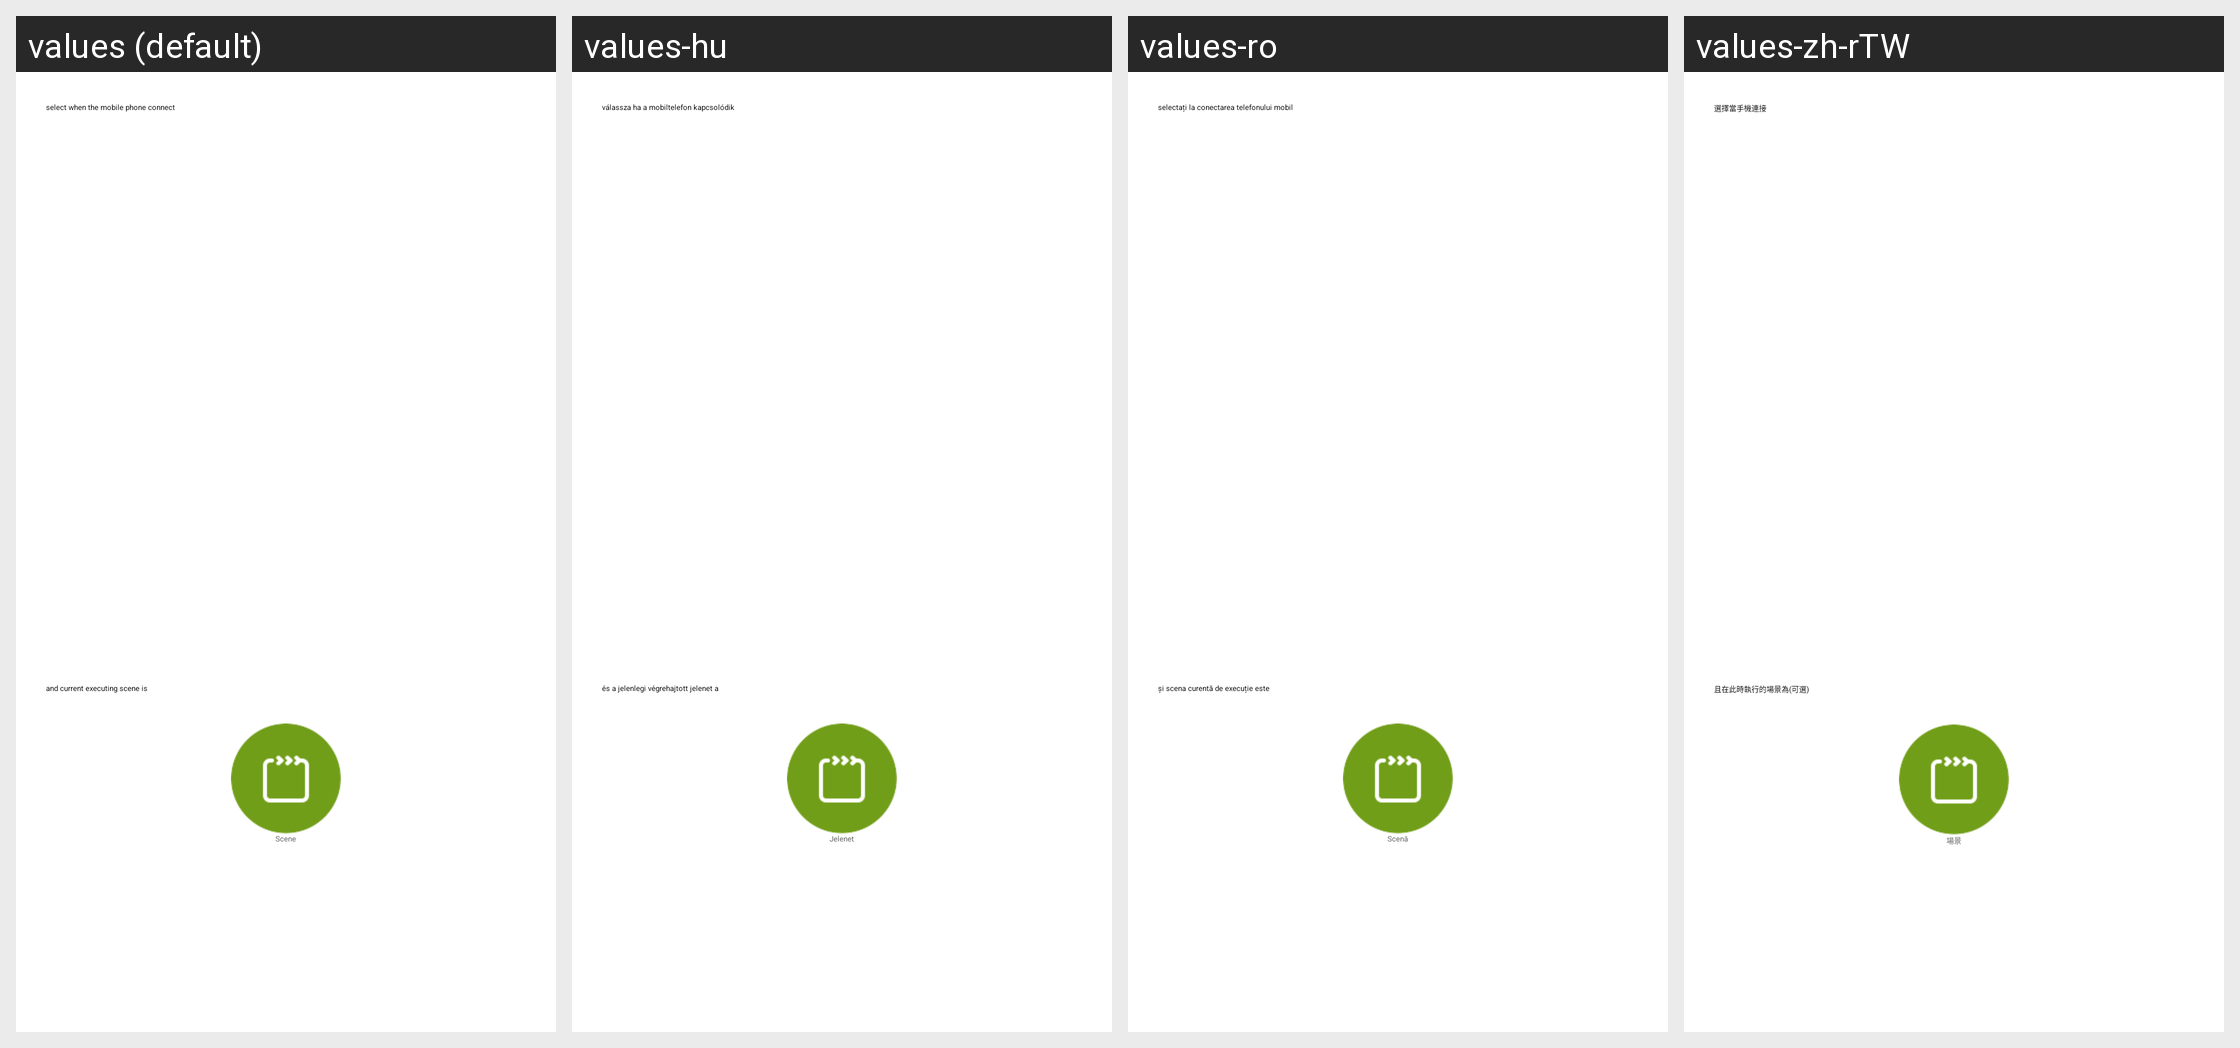

The Android screen above is rendered under several locales of the same app. Produce the string resources it draws, with the default and per-locale values.
Android screen res/layout/more_wifi_condition_select.xml rendered under 4 locales, left to right: values (default), values-hu, values-ro, values-zh-rTW. Device: Nexus 5 (rendered at 1080×1920; each locale shown at half size, 540×960, under a caption strip naming it); theme WLTheme.
Other locales in the repository, not shown: values-cs, values-de, values-es, values-fa, values-iw-rIL, values-ko, values-pl, values-pt, values-ru, values-tr-rTR, values-vi, values-zh-rCN.
Strings drawn on this screen, with the default value and each locale's value (text and hints the layout hard-codes, and strings that could not be matched under every locale, appear in the picture but are not listed):

more_wifi_choose_wifi
  values: select when the mobile phone connect
  values-hu: válassza ha a mobiltelefon kapcsolódik
  values-ro: selectați la conectarea telefonului mobil
  values-zh-rTW: 選擇當手機連接

more_wifi_choose_conditions
  values: and current executing scene is
  values-hu: és a jelenlegi végrehajtott jelenet a
  values-ro: și scena curentă de execuție este
  values-zh-rTW: 且在此時執行的場景為(可選)

nav_scene_title
  values: Scene
  values-hu: Jelenet
  values-ro: Scenă
  values-zh-rTW: 場景
